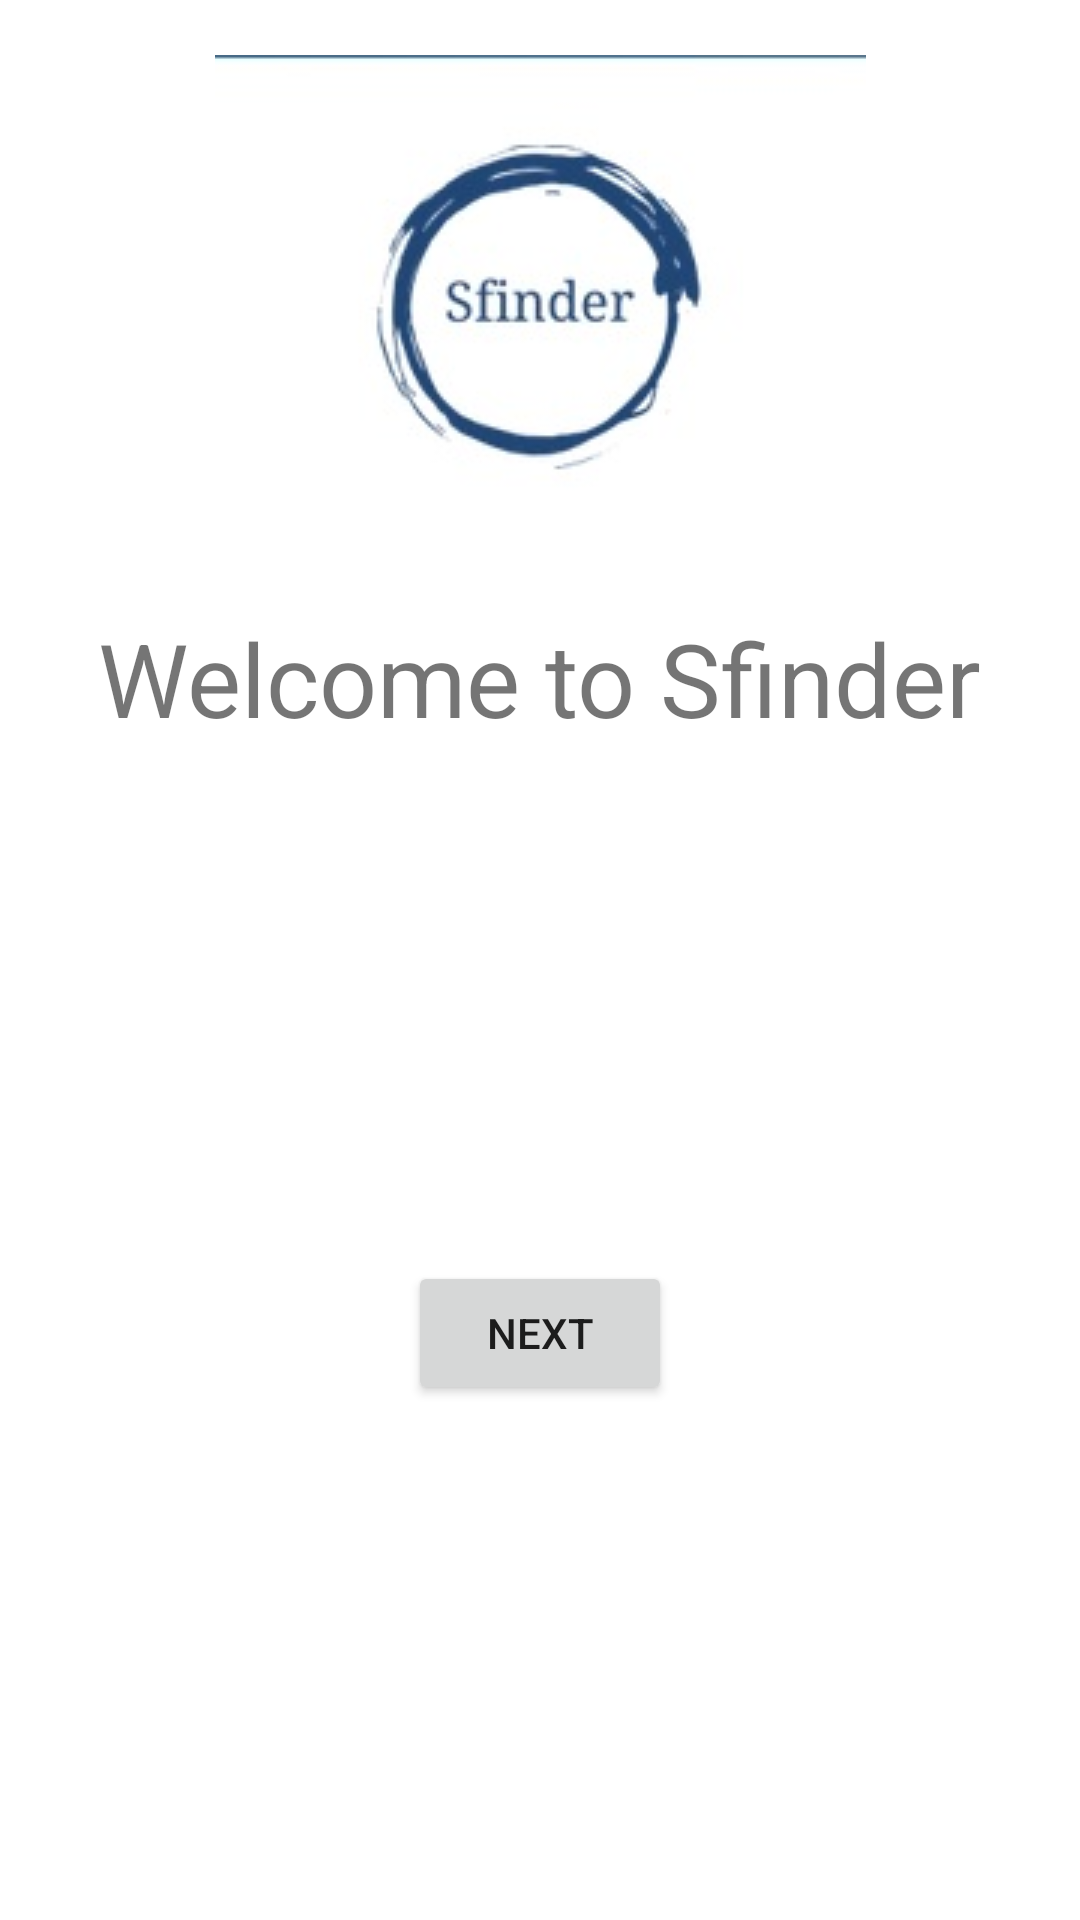

This screen was rendered from an Android layout file. Write that file and the resources it references.
<!-- AndroidManifest.xml: application theme Theme.Sfinder -->
<!-- res/layout/activity_splash_screen.xml -->
<?xml version="1.0" encoding="utf-8"?>

<androidx.constraintlayout.widget.ConstraintLayout xmlns:android="http://schemas.android.com/apk/res/android"
    xmlns:app="http://schemas.android.com/apk/res-auto"
    xmlns:tools="http://schemas.android.com/tools"
    android:layout_width="match_parent"
    android:layout_height="match_parent"
    tools:context=".Splash_Screen">

    <TextView
        android:id="@+id/textView"
        android:layout_width="wrap_content"
        android:layout_height="wrap_content"
        android:text="Welcome to Sfinder"
        android:textSize="34sp"
        app:layout_constraintBottom_toBottomOf="parent"
        app:layout_constraintEnd_toEndOf="parent"
        app:layout_constraintStart_toStartOf="parent"
        app:layout_constraintTop_toTopOf="parent"
        app:layout_constraintVertical_bias="0.342" />

    <ImageView
        android:id="@+id/imageView"
        android:layout_width="wrap_content"
        android:layout_height="wrap_content"
        app:layout_constraintBottom_toTopOf="@+id/textView"
        app:layout_constraintEnd_toEndOf="parent"
        app:layout_constraintStart_toStartOf="parent"
        app:layout_constraintTop_toTopOf="parent"
        app:srcCompat="@drawable/logosfinder" />

    <Button
        android:id="@+id/nextBtn"
        android:layout_width="wrap_content"
        android:layout_height="wrap_content"
        android:text="Next"
        app:layout_constraintBottom_toBottomOf="parent"
        app:layout_constraintEnd_toEndOf="parent"
        app:layout_constraintStart_toStartOf="parent"
        app:layout_constraintTop_toBottomOf="@+id/textView" />
</androidx.constraintlayout.widget.ConstraintLayout>
<!-- resources referenced by this layout -->
<resources>
  <!-- drawable logosfinder: jpg bitmap (drawable, 7839 bytes) -->
  <style name="Theme.Sfinder" parent="Theme.MaterialComponents.DayNight.DarkActionBar">
          
          <item name="colorPrimary">@color/purple_500</item>
          <item name="colorPrimaryVariant">@color/purple_700</item>
          <item name="colorOnPrimary">@color/white</item>
          
          <item name="colorSecondary">@color/teal_200</item>
          <item name="colorSecondaryVariant">@color/teal_700</item>
          <item name="colorOnSecondary">@color/black</item>
          
          <item name="android:statusBarColor" tools:targetApi="l">?attr/colorPrimaryVariant</item>
          
      </style>
  <color name="purple_500">#FF6200EE</color>
  <color name="purple_700">#FF3700B3</color>
  <color name="white">#FFFFFFFF</color>
  <color name="teal_200">#FF03DAC5</color>
  <color name="teal_700">#FF018786</color>
  <color name="black">#FF000000</color>
</resources>
